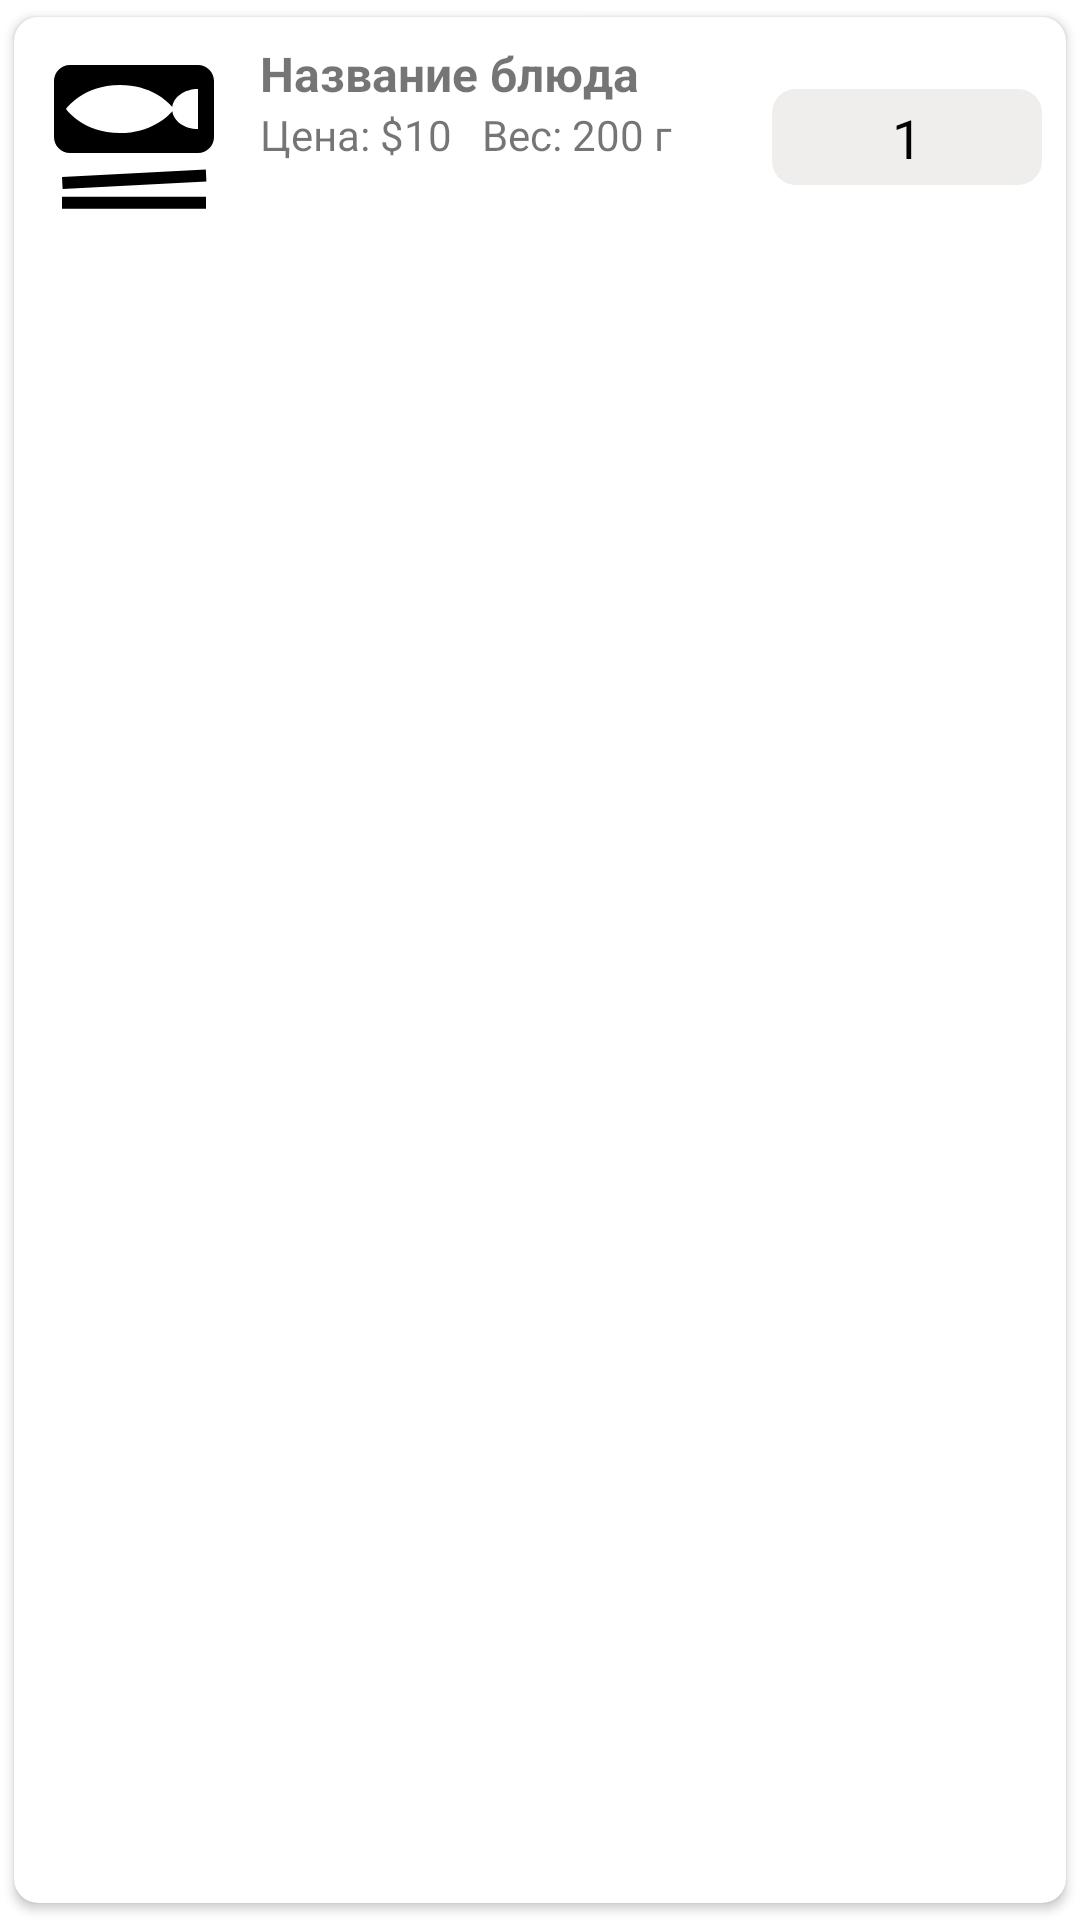

Android layout source for this screen:
<!-- AndroidManifest.xml: application theme Theme.OrderingFood -->
<!-- res/layout/list_shop_cardview.xml -->
<?xml version="1.0" encoding="utf-8"?>
<androidx.cardview.widget.CardView
    xmlns:android="http://schemas.android.com/apk/res/android"
    xmlns:app="http://schemas.android.com/apk/res-auto"
    android:layout_width="match_parent"
    android:layout_height="wrap_content"
    app:cardCornerRadius="8dp"
    app:cardElevation="2dp"
    app:cardUseCompatPadding="true">

    <RelativeLayout
        android:layout_width="match_parent"
        android:layout_height="wrap_content"
        android:padding="8dp">

        
        <ImageView
            android:id="@+id/imageViewDish"
            android:layout_width="64dp"
            android:layout_height="64dp"
            android:layout_alignParentStart="true"
            android:src="@drawable/baseline_set_meal_24" />

        
        <TextView
            android:layout_marginStart="10dp"
            android:id="@+id/textViewTitle"
            android:layout_width="wrap_content"
            android:layout_height="wrap_content"
            android:layout_toEndOf="@id/imageViewDish"
            android:text="Название блюда"
            android:textSize="16sp"
            android:textStyle="bold" />

        
        <TextView
            android:layout_marginStart="10dp"
            android:id="@+id/textViewPrice"
            android:layout_width="wrap_content"
            android:layout_height="wrap_content"
            android:layout_below="@id/textViewTitle"
            android:layout_toEndOf="@id/imageViewDish"
            android:text="Цена: $10"
            android:textSize="14sp" />

        
        <TextView
            android:layout_marginStart="10dp"
            android:id="@+id/textViewWeight"
            android:layout_width="wrap_content"
            android:layout_height="wrap_content"
            android:layout_below="@id/textViewTitle"
            android:layout_toEndOf="@id/textViewPrice"
            android:text="Вес: 200 г"
            android:textSize="14sp" />

        
        <androidx.constraintlayout.widget.ConstraintLayout
            android:background="@drawable/rounded_gray_background"
            android:id="@+id/buttonLayout"
            android:layout_width="wrap_content"
            android:layout_height="wrap_content"
            android:layout_alignParentEnd="true"
            android:layout_centerVertical="true">

            
            <ImageView
                android:clickable="true"
                android:id="@+id/imageDecreaseDish"
                android:layout_width="32dp"
                android:layout_height="32dp"
                android:src="@drawable/baseline_remove_24"
                app:layout_constraintStart_toStartOf="parent"
                app:layout_constraintTop_toTopOf="parent"
                app:layout_constraintBottom_toBottomOf="parent" />

            
            <TextView
                android:clickable="true"
                android:id="@+id/textViewQuantity"
                android:layout_width="wrap_content"
                android:layout_height="wrap_content"
                android:paddingLeft="@dimen/min_padding"
                android:paddingRight="@dimen/min_padding"
                android:textColor="@color/black"
                android:text="1"
                android:textSize="18sp"
                app:layout_constraintStart_toEndOf="@id/imageDecreaseDish"
                app:layout_constraintTop_toTopOf="parent"
                app:layout_constraintBottom_toBottomOf="parent" />

            
            <ImageView
                android:id="@+id/imageIncreaseDish"
                android:layout_width="32dp"
                android:layout_height="32dp"
                android:src="@drawable/outline_add_24"
                app:layout_constraintStart_toEndOf="@id/textViewQuantity"
                app:layout_constraintTop_toTopOf="parent"
                app:layout_constraintBottom_toBottomOf="parent" />

        </androidx.constraintlayout.widget.ConstraintLayout>

    </RelativeLayout>

</androidx.cardview.widget.CardView>
<!-- resources referenced by this layout -->
<resources>
  <color name="black">#FF000000</color>
  <dimen name="min_padding">8dp</dimen>
  <!-- drawable baseline_set_meal_24 (drawable) -->
  <vector android:height="48dp" android:tint="#000000"
      android:viewportHeight="24" android:viewportWidth="24"
      android:width="48dp" xmlns:android="http://schemas.android.com/apk/res/android">
      <path android:fillColor="@android:color/white" android:pathData="M21.05,17.56L3.08,18.5L3,17l17.98,-0.94L21.05,17.56zM21,19.48H3v1.5h18V19.48zM22,5v7c0,1.1 -0.9,2 -2,2H4c-1.1,0 -2,-0.9 -2,-2V5c0,-1.1 0.9,-2 2,-2h16C21.1,3 22,3.9 22,5zM20,6c-1.68,0 -3.04,0.98 -3.21,2.23C16.15,7.5 14.06,5.5 10.25,5.5c-4.67,0 -6.75,3 -6.75,3s2.08,3 6.75,3c3.81,0 5.9,-2 6.54,-2.73C16.96,10.02 18.32,11 20,11V6z"/>
  </vector>
  <!-- drawable rounded_gray_background (drawable) -->
  <?xml version="1.0" encoding="utf-8"?>
  <shape xmlns:android="http://schemas.android.com/apk/res/android">
      <solid android:color="@color/for_icon_add_delete" />
      <corners android:radius="8dp" />
  </shape>
  <style name="Theme.OrderingFood" parent="Theme.MaterialComponents.DayNight.NoActionBar">
          
          <item name="colorPrimary">@color/purple_500</item>
          <item name="colorPrimaryVariant">@color/purple_700</item>
  
          
          <item name="colorSecondary">@color/teal_200</item>
          <item name="colorSecondaryVariant">@color/teal_700</item>
          <item name="colorOnSecondary">@color/black</item>
          
          <item name="android:statusBarColor">?attr/colorPrimaryVariant</item>
          
      </style>
  <color name="for_icon_add_delete">#EFEEEC</color>
  <color name="purple_500">#FF6200EE</color>
  <color name="purple_700">#FF3700B3</color>
  <color name="teal_200">#FF03DAC5</color>
  <color name="teal_700">#FF018786</color>
</resources>
